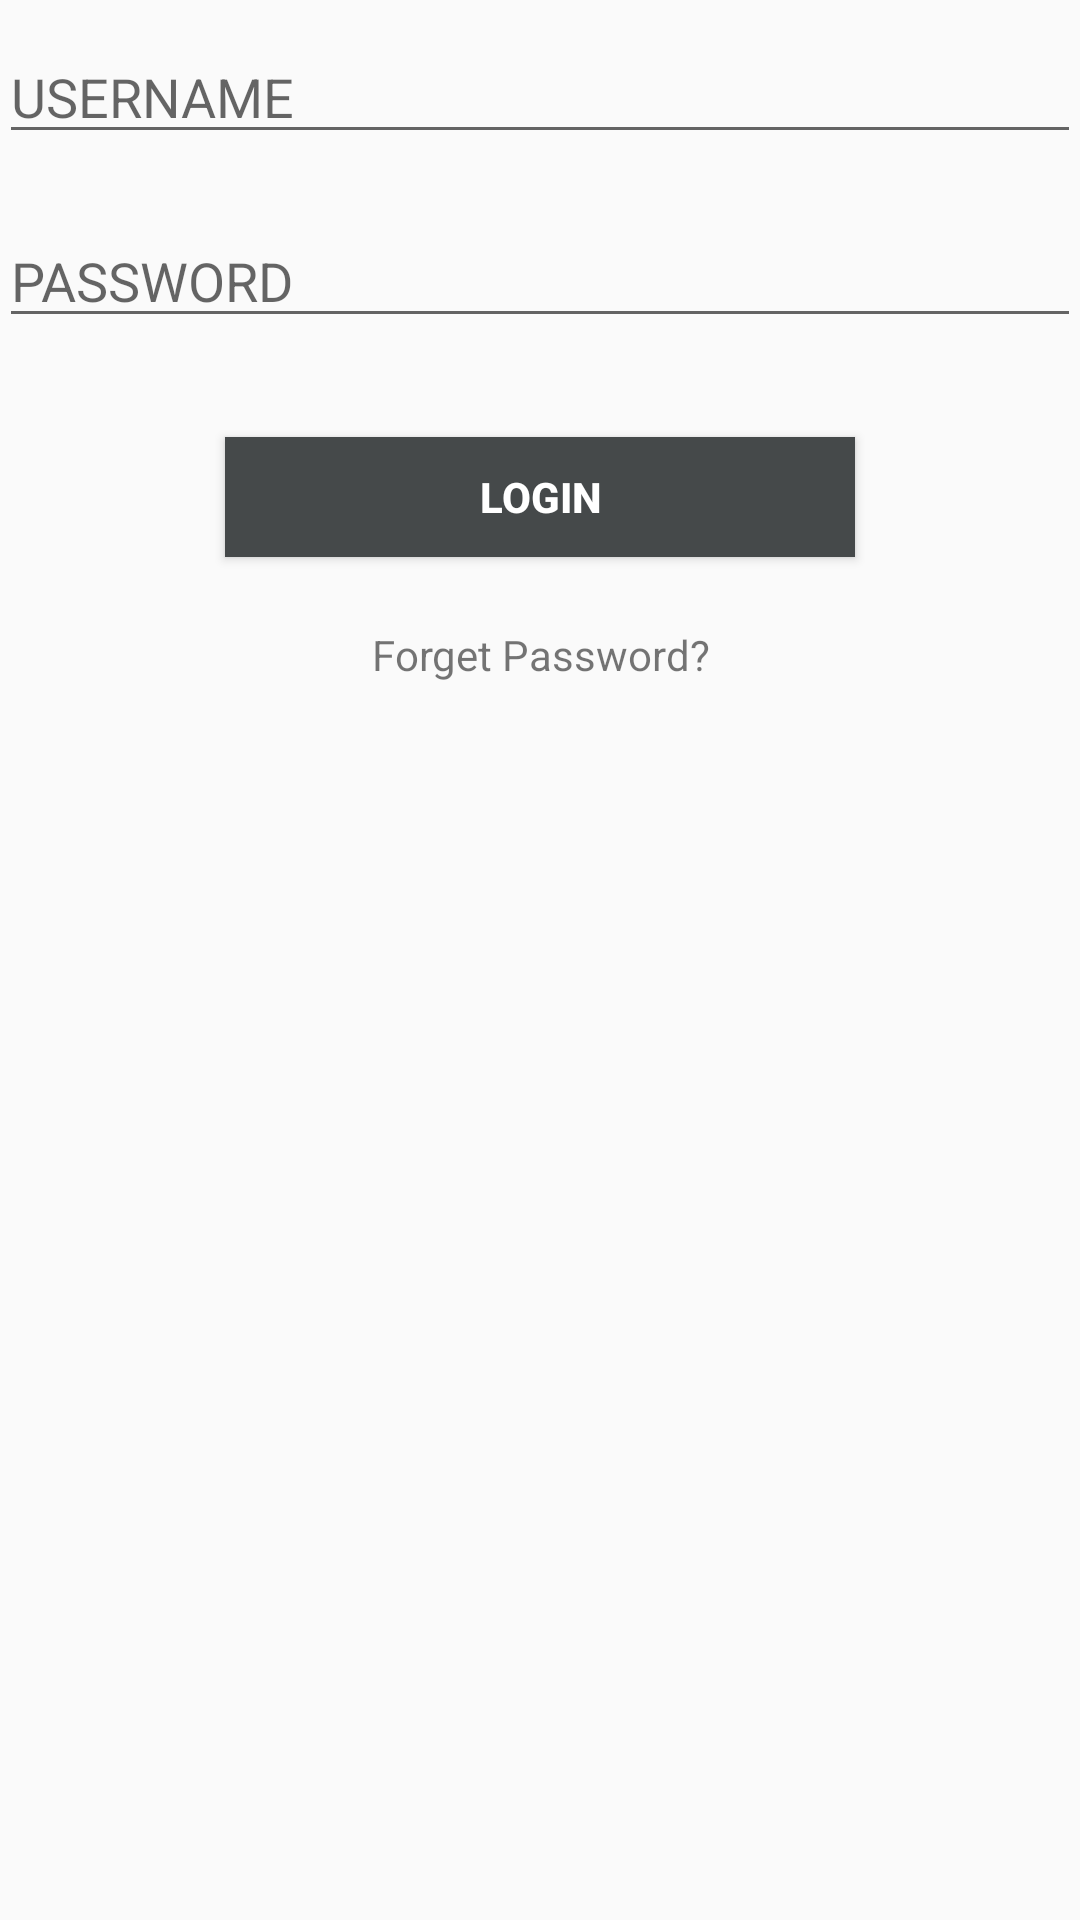

Reconstruct the res/layout file that produces this screen, plus the resources it refers to.
<!-- AndroidManifest.xml: activity theme AppTheme -->
<!-- res/layout/activity_login1.xml -->
<?xml version="1.0" encoding="utf-8"?>
<RelativeLayout xmlns:android="http://schemas.android.com/apk/res/android"
    xmlns:app="http://schemas.android.com/apk/res-auto"
    xmlns:tools="http://schemas.android.com/tools"
    android:id="@+id/activity_register"
    android:layout_width="match_parent"
    android:layout_height="match_parent"
    android:paddingBottom="@dimen/activity_vertical_margin"
    android:paddingLeft="@dimen/activity_horizontal_margin"
    android:paddingRight="@dimen/activity_horizontal_margin"
    android:paddingTop="@dimen/activity_vertical_margin"
    tools:context="com.fantasik.tscuser.tscuser.Login1Activity">

    <TableLayout
        android:layout_width="match_parent"
        android:layout_height="match_parent"
        android:layout_alignParentTop="false"
        android:id="@+id/hs"
        android:layout_alignParentStart="false"
        android:weightSum="100">

        <TableRow
            android:layout_width="match_parent"
            android:layout_height="0dp"
            android:gravity="center_vertical">

            <RelativeLayout
                android:layout_width="match_parent"
                android:layout_height="match_parent"
                android:gravity="center">

                <com.facebook.login.widget.LoginButton
                    android:id="@+id/flogin"
                    android:layout_width="wrap_content"
                    android:layout_height="80dp"

                    android:visibility="gone" />

       
            </RelativeLayout>


        </TableRow>

        <TableRow
            android:layout_width="match_parent"
            android:layout_height="match_parent">

            <ImageButton
                android:id="@+id/imageButton3"
                android:layout_width="wrap_content"
                android:layout_height="40dp"
                android:layout_marginTop="10dp"
                android:background="@android:color/background_light"
                android:scaleType="fitXY"
                android:visibility="gone"
                app:srcCompat="@drawable/or" />
        </TableRow>

        <TableRow
            android:layout_width="match_parent"
            android:layout_height="match_parent">

            <EditText
                android:id="@+id/txtusername"
                android:layout_width="wrap_content"
                android:layout_height="wrap_content"
                android:layout_marginBottom="10dp"
                android:layout_marginTop="10dp"
                android:layout_weight="1"
                android:ems="10"
                android:hint="USERNAME"
                android:inputType="text" />


        </TableRow>


        <TableRow
            android:layout_width="match_parent"
            android:layout_height="match_parent">


            <EditText
                android:id="@+id/tPass"
                android:layout_width="wrap_content"
                android:layout_height="wrap_content"
                android:layout_marginBottom="10dp"
                android:layout_marginTop="10dp"
                android:layout_weight="1"
                android:ems="10"
                android:hint="PASSWORD"
                android:inputType="textPassword" />
        </TableRow>

        <TableRow
            android:layout_width="match_parent"
            android:gravity="center"
            android:minHeight="86dp">


            <Button
                android:id="@+id/butNext"
                style="@android:style/Widget.Material.Button"
                android:layout_width="wrap_content"
                android:layout_height="40dp"
                android:background="#45494a"
                android:elevation="2dp"
                android:text="LOGIN"
                android:textAlignment="center"
                android:textColor="@android:color/background_light"
                android:textStyle="normal|bold"
                tools:targetApi="lollipop" />

        </TableRow>

        <TableRow
            android:layout_width="match_parent"
            android:gravity="top|center"
            android:minHeight="220dp">

            <TextView
                android:id="@+id/txtForgetPass"
                android:layout_width="wrap_content"
                android:layout_height="wrap_content"
                android:text="Forget Password?"
                android:textAlignment="center" />
        </TableRow>
    </TableLayout>
</RelativeLayout>
<!-- resources referenced by this layout -->
<resources>
  <!-- drawable gplus: png bitmap (drawable, 12243 bytes) -->
  <!-- drawable or: png bitmap (drawable, 2142 bytes) -->
  <style name="AppTheme" parent="Theme.AppCompat.Light.DarkActionBar">
          
          <item name="colorPrimary">@android:color/holo_purple</item>
          <item name="colorPrimaryDark">@android:color/holo_purple</item>
          <item name="colorAccent">@color/colorAccent</item>
      </style>
  <color name="colorAccent">#f37ea6</color>
</resources>
